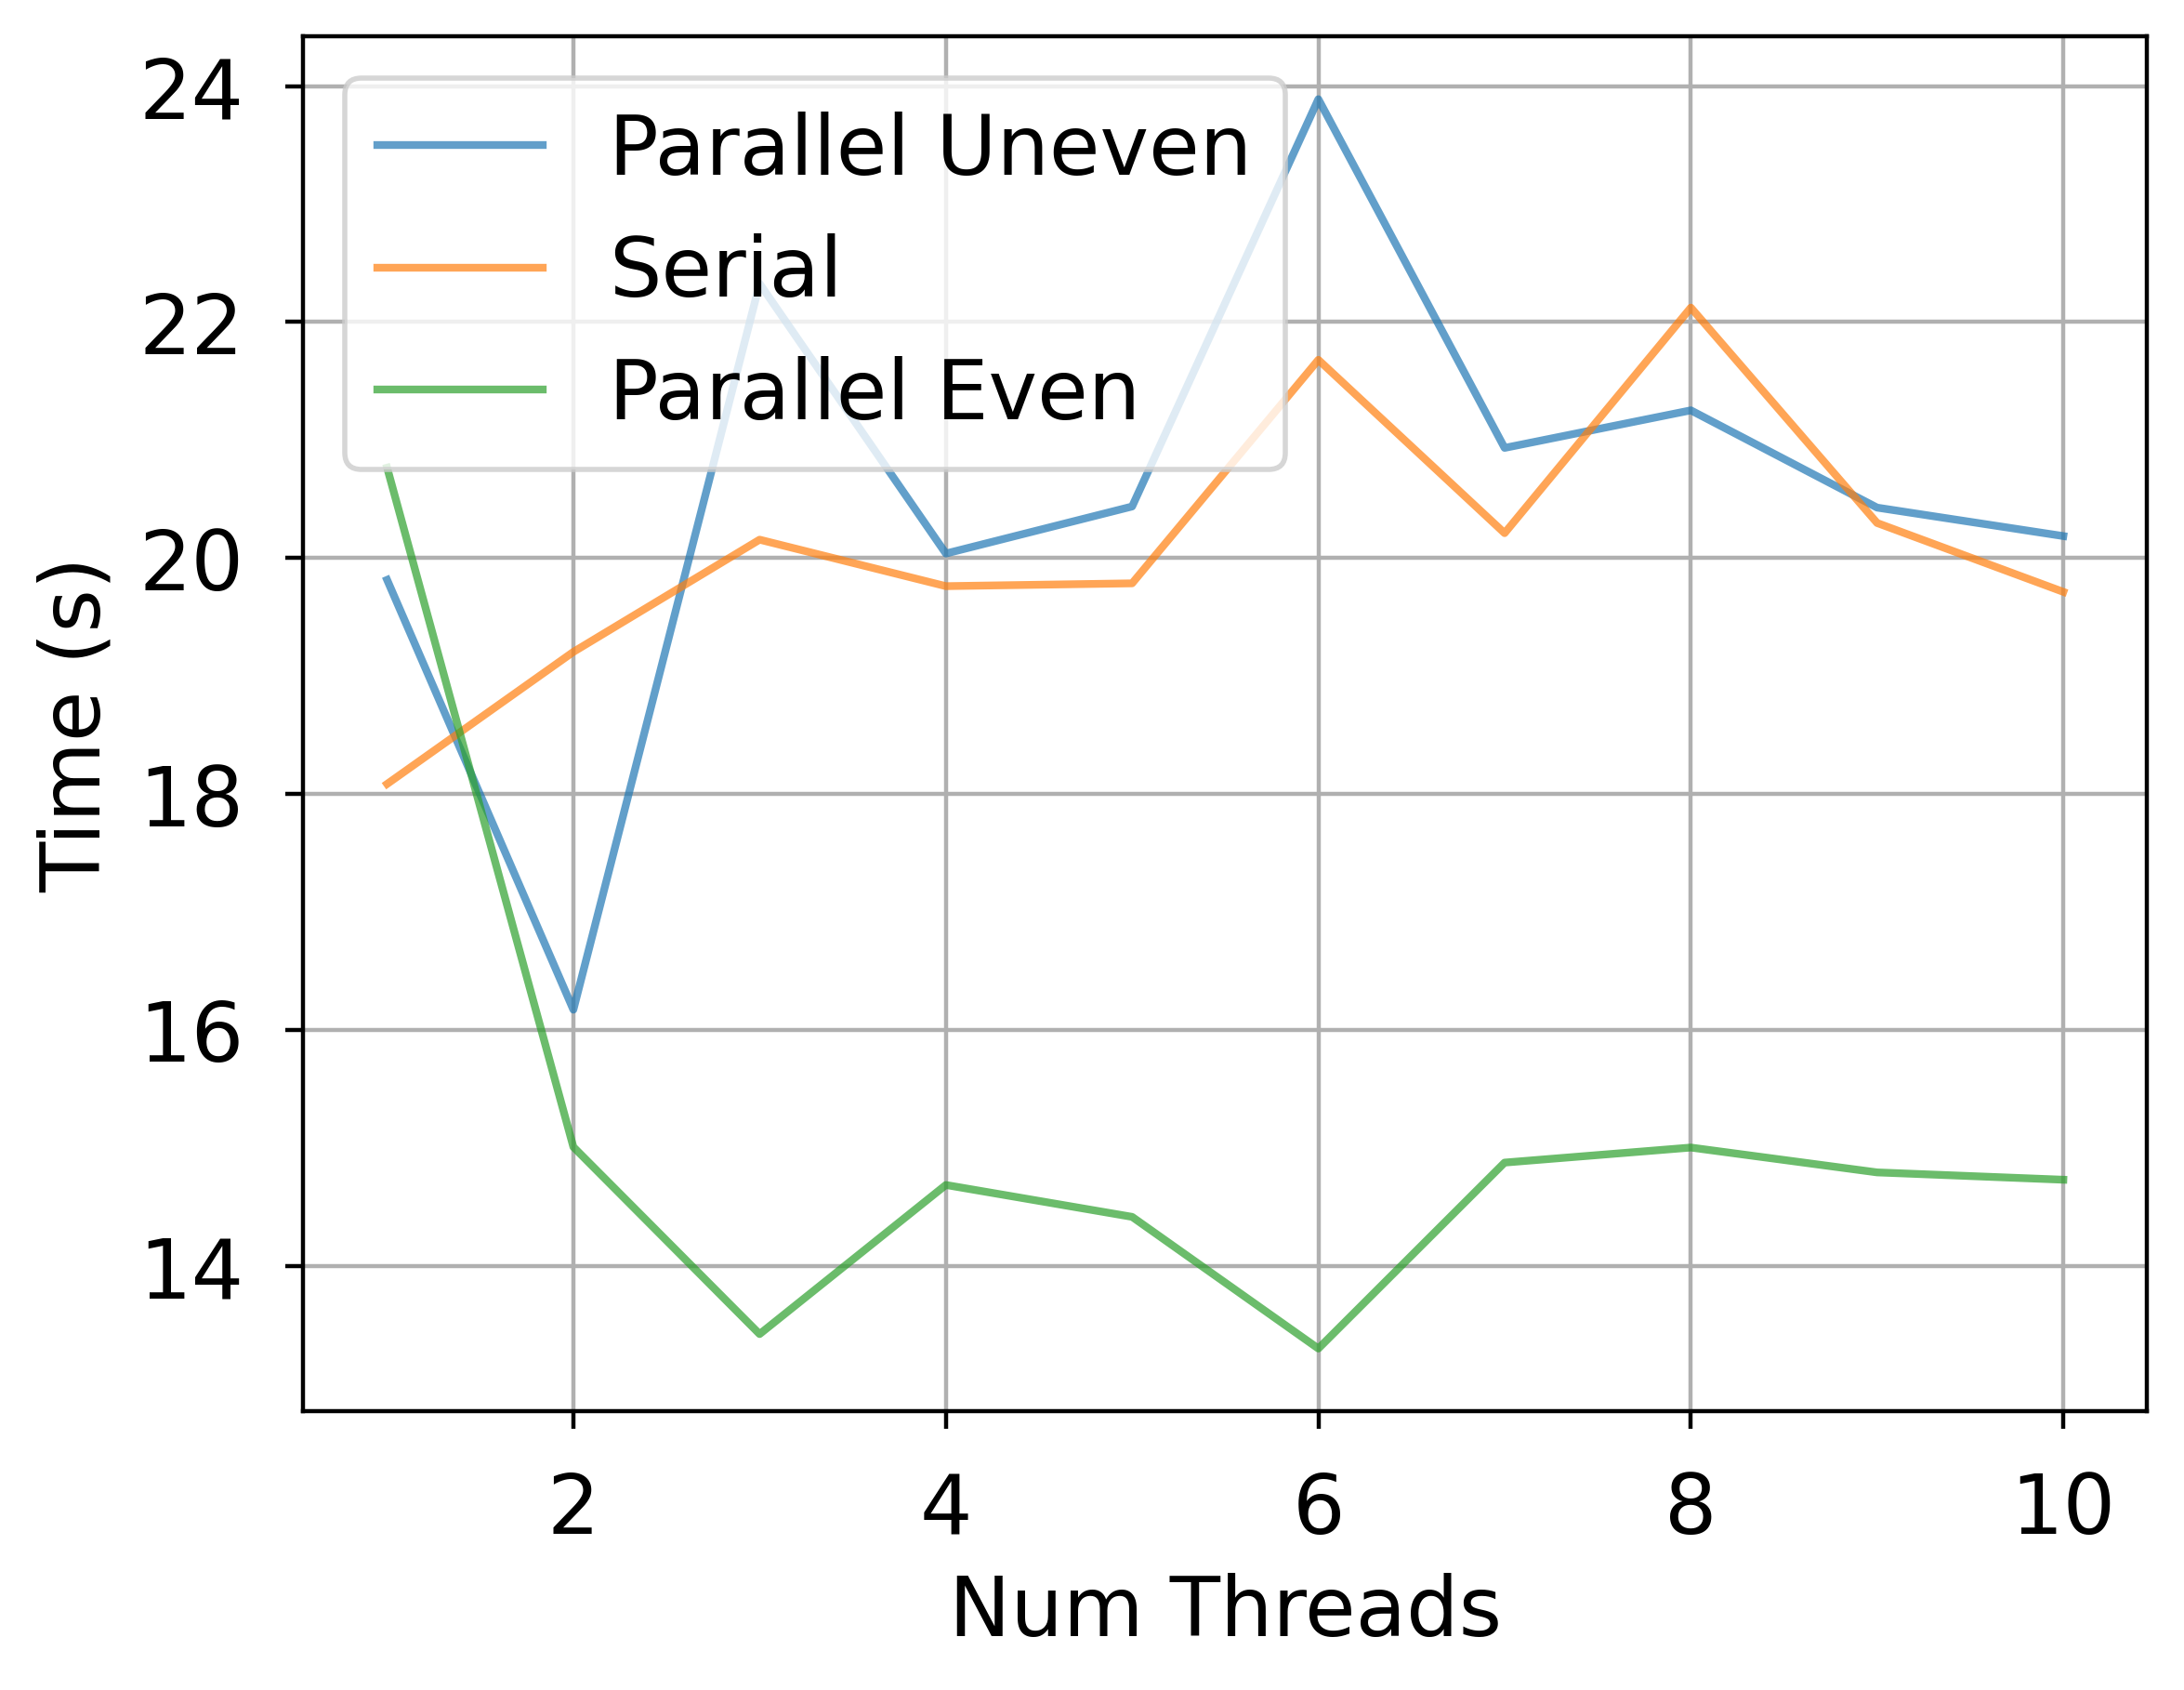

Values plotted in this chart, from the file beside it:
num_threads, shared_memory_even_parallelization, shared_memory_uneven_parallelization, serial
1, 20.77, 19.81, 18.08
2, 15.01, 16.17, 19.2
3, 13.42, 22.33, 20.16
4, 14.69, 20.04, 19.76
5, 14.42, 20.44, 19.79
6, 13.3, 23.89, 21.68
7, 14.88, 20.93, 20.21
8, 15, 21.25, 22.12
9, 14.79, 20.43, 20.3
10, 14.73, 20.19, 19.71
